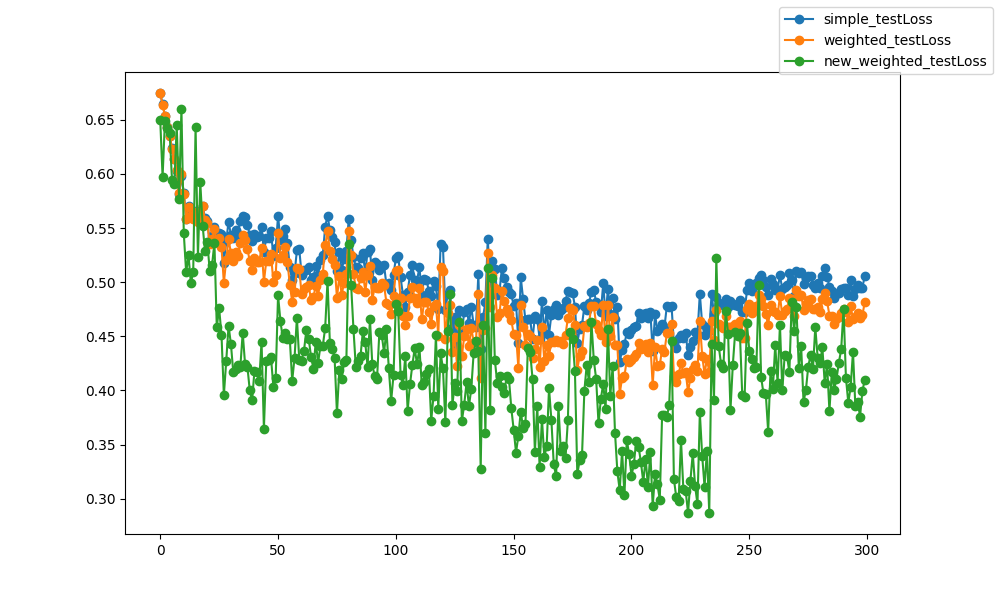

The file beside this chart, header and first rows:
epoch, epoch, simple_testLoss, weighted_testLoss, new_weighted_testLoss
0, 0, 0.6748, 0.6747, 0.65
1, 1, 0.6642, 0.6639, 0.5973
2, 2, 0.654, 0.6539, 0.6492
3, 3, 0.6434, 0.6432, 0.6427
4, 4, 0.6351, 0.635, 0.6382
5, 5, 0.6235, 0.6234, 0.5941
6, 6, 0.6141, 0.6141, 0.5908
7, 7, 0.603, 0.6037, 0.6451
8, 8, 0.5817, 0.5821, 0.5769
9, 9, 0.5981, 0.6001, 0.6603
10, 10, 0.5827, 0.5819, 0.5451
11, 11, 0.5588, 0.5584, 0.5091
12, 12, 0.5701, 0.5695, 0.525
13, 13, 0.5631, 0.5608, 0.4989
14, 14, 0.56, 0.5579, 0.5095
15, 15, 0.5654, 0.5649, 0.6437
16, 16, 0.5569, 0.5554, 0.5236
17, 17, 0.5568, 0.557, 0.5921
18, 18, 0.5704, 0.57, 0.5523
19, 19, 0.5591, 0.5572, 0.5286
20, 20, 0.5563, 0.5544, 0.5367
21, 21, 0.537, 0.535, 0.5108
22, 22, 0.5431, 0.5399, 0.5161
23, 23, 0.5511, 0.5487, 0.5364
24, 24, 0.5414, 0.5374, 0.4585
25, 25, 0.545, 0.5412, 0.4759
26, 26, 0.5441, 0.5327, 0.4515
27, 27, 0.518, 0.4994, 0.3955
28, 28, 0.5381, 0.5205, 0.4268
29, 29, 0.5559, 0.54, 0.4598
30, 30, 0.5438, 0.5268, 0.4429
31, 31, 0.5405, 0.52, 0.4168
32, 32, 0.5482, 0.5281, 0.4196
33, 33, 0.5447, 0.5247, 0.4235
34, 34, 0.5569, 0.5362, 0.4216
35, 35, 0.5614, 0.5438, 0.4534
36, 36, 0.5605, 0.5387, 0.4245
37, 37, 0.5532, 0.531, 0.422
38, 38, 0.5436, 0.5193, 0.4
39, 39, 0.5377, 0.5115, 0.3913
40, 40, 0.5447, 0.522, 0.4184
41, 41, 0.5419, 0.519, 0.4167
42, 42, 0.5426, 0.5188, 0.4087
43, 43, 0.551, 0.5318, 0.4452
44, 44, 0.5279, 0.5004, 0.3646
45, 45, 0.541, 0.5196, 0.4268
46, 46, 0.5406, 0.5194, 0.4284
47, 47, 0.5472, 0.5261, 0.4308
48, 48, 0.524, 0.5004, 0.4035
49, 49, 0.5311, 0.5071, 0.4116
50, 50, 0.5613, 0.5459, 0.488
51, 51, 0.5394, 0.5228, 0.4644
52, 52, 0.543, 0.525, 0.4481
53, 53, 0.549, 0.5321, 0.4533
54, 54, 0.5359, 0.5188, 0.4478
55, 55, 0.5138, 0.4974, 0.4472
56, 56, 0.5016, 0.482, 0.4089
57, 57, 0.5081, 0.491, 0.43
58, 58, 0.5293, 0.5135, 0.4672
59, 59, 0.5306, 0.5121, 0.4285
... 240 more rows
